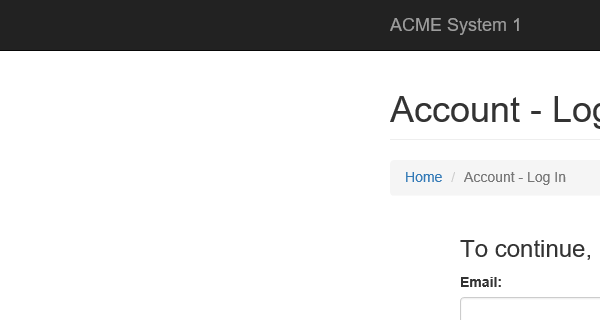
Task: ACME 4 Performer
Workflow: System1_Close

Step 1: Attach Browser IE ACME in window 'ACME System 1*'
